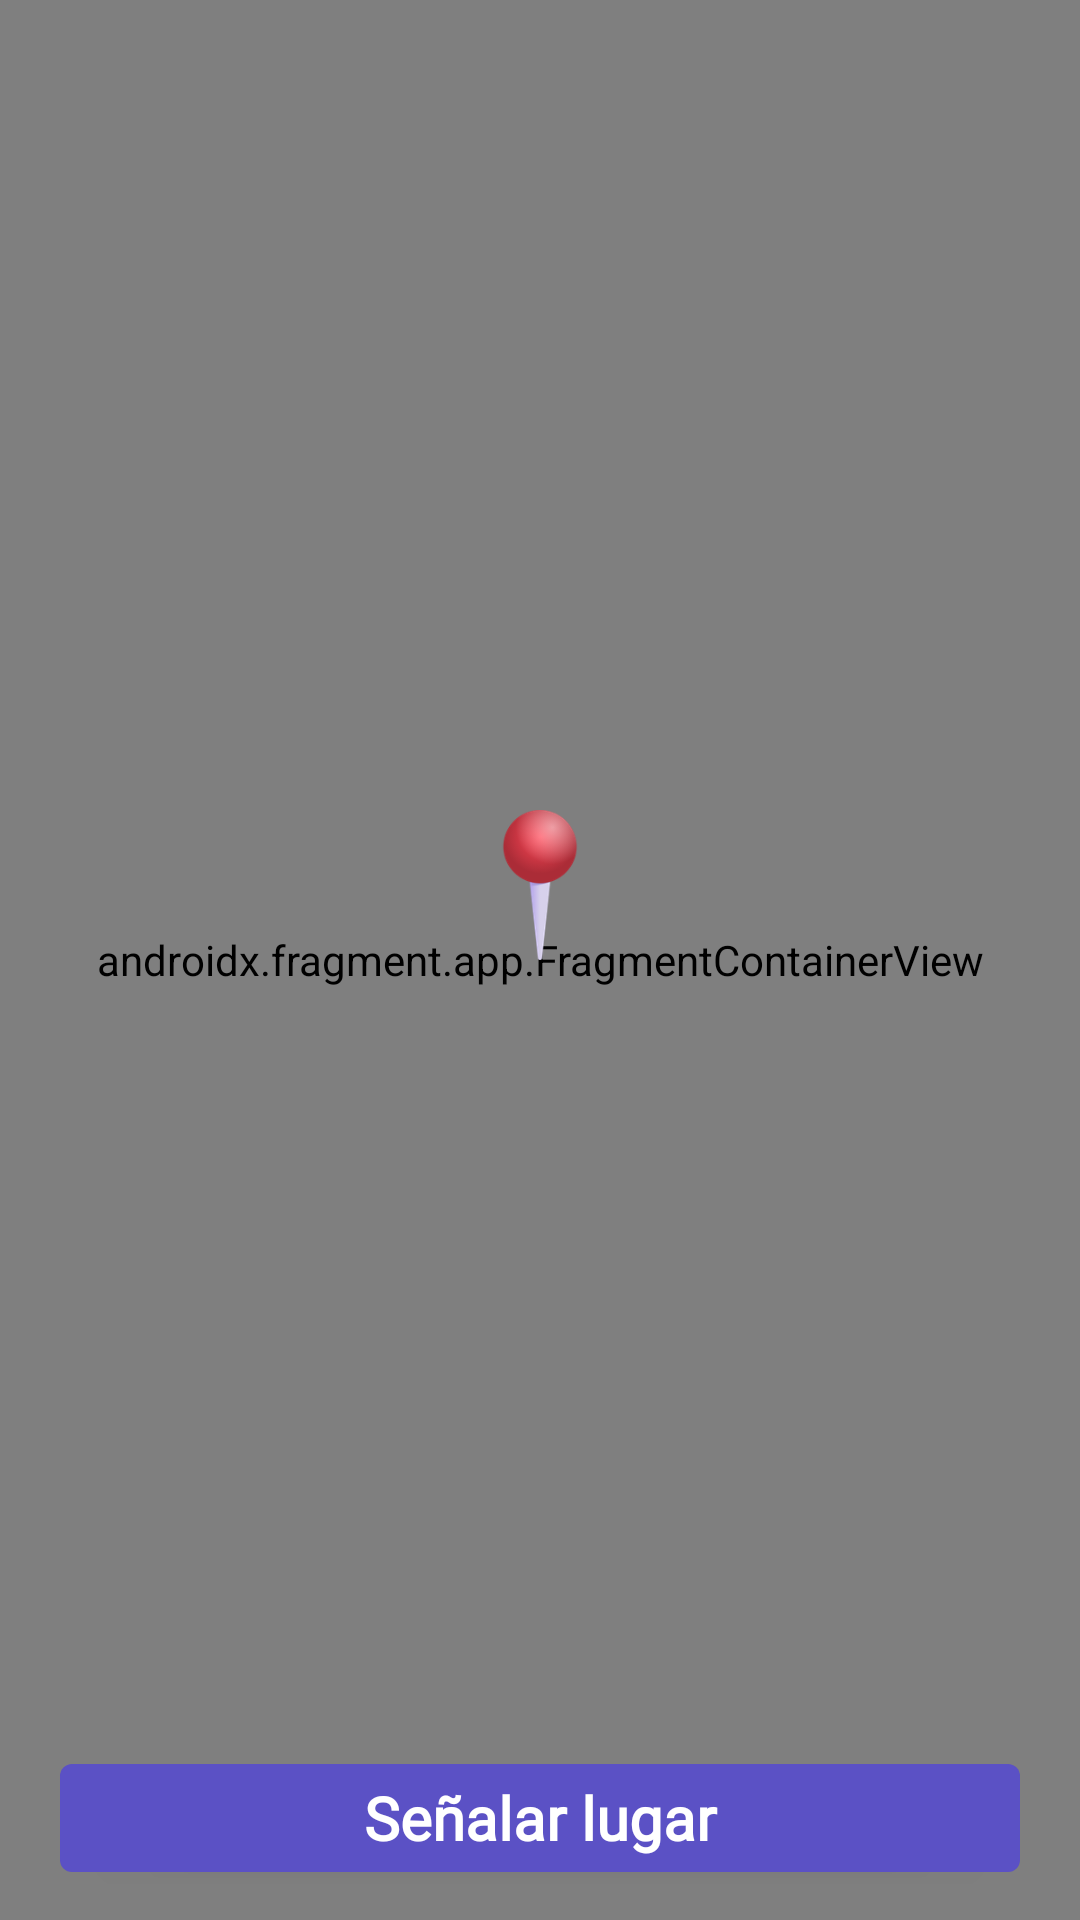

Here is an Android app screen rendered from its layout file. Give the layout XML and the strings, colors and styles it references.
<!-- AndroidManifest.xml: application theme Theme.Places -->
<!-- res/layout/fragment_coordinates_map.xml -->
<?xml version="1.0" encoding="utf-8"?>
<androidx.constraintlayout.widget.ConstraintLayout
    xmlns:android="http://schemas.android.com/apk/res/android"
    xmlns:app="http://schemas.android.com/apk/res-auto"
    xmlns:tools="http://schemas.android.com/tools"
    style="@style/default_size_expanded_style"
    tools:context=".view.fragments.CoordinatesMapFragment">

    <androidx.fragment.app.FragmentContainerView
        android:id="@+id/coordinates_map"
        android:name="com.google.android.gms.maps.SupportMapFragment"
        android:layout_width="match_parent"
        android:layout_height="match_parent"
        app:layout_constraintBottom_toBottomOf="parent"
        app:layout_constraintEnd_toEndOf="parent"
        app:layout_constraintStart_toStartOf="parent"
        app:layout_constraintTop_toTopOf="parent"
        tools:context=".view.fragments.CoordinatesMapFragment" />

    <com.google.android.material.button.MaterialButton
        android:id="@+id/point_place_button"
        style="@style/contained_button_container_style"
        android:layout_marginStart="20dp"
        android:layout_marginEnd="20dp"
        android:layout_marginBottom="10dp"
        android:text="@string/point_location_text_label"
        app:layout_constraintBottom_toBottomOf="parent"
        app:layout_constraintEnd_toEndOf="parent"
        app:layout_constraintStart_toStartOf="parent" />

    <ImageView
        android:id="@+id/marker"
        android:layout_width="50dp"
        android:layout_height="50dp"
        android:contentDescription="@string/content_description_marker_image_map"
        android:src="@drawable/pin_point"
        app:layout_constraintBottom_toTopOf="@+id/guideline_map"
        app:layout_constraintEnd_toEndOf="@+id/coordinates_map"
        app:layout_constraintStart_toStartOf="parent" />

    <androidx.constraintlayout.widget.Guideline
        android:id="@+id/guideline_map"
        android:layout_width="wrap_content"
        android:layout_height="wrap_content"
        android:orientation="horizontal"
        app:layout_constraintGuide_percent="0.5" />

</androidx.constraintlayout.widget.ConstraintLayout>
<!-- resources referenced by this layout -->
<resources>
  <!-- drawable pin_point: png bitmap (drawable-hdpi, 4444 bytes) -->
  <string name="content_description_marker_image_map">Marcardor de seleccion</string>
  <string name="point_location_text_label">Señalar lugar</string>
  <style name="contained_button_container_style" parent="default_size_height_style">
          <item name="android:textAppearance">@style/text_contained_button_style</item>
      </style>
  <style name="default_size_expanded_style">
          <item name="android:layout_width">match_parent</item>
          <item name="android:layout_height">match_parent</item>
      </style>
  <style name="Theme.Places" parent="Theme.MaterialComponents.DayNight.NoActionBar">
          
          <item name="colorPrimary">@color/primary_color</item>
          <item name="colorPrimaryVariant">@color/primary_color_dark</item>
          <item name="colorOnPrimary">@color/white</item>
          
          <item name="colorSecondary">@color/secondary_color</item>
          <item name="colorSecondaryVariant">@color/secondary_color_dark</item>
          <item name="colorOnSecondary">@color/black</item>
          
          <item name="android:statusBarColor" tools:targetApi="l">?attr/colorPrimaryVariant</item>
          <item name="materialAlertDialogTheme">@style/alert_dialog_style</item>
          <item name="circularProgressIndicatorStyle">@style/Widget.Tabs.CircularProgressIndicator</item>
          <item name="textAppearanceLargePopupMenu">@style/textAppearancePopUpMenu</item>
          <item name="textAppearanceSmallPopupMenu">@style/textAppearancePopUpMenu</item>
      </style>
  <style name="default_size_height_style">
          <item name="android:layout_width">match_parent</item>
          <item name="android:layout_height">wrap_content</item>
      </style>
  <style name="text_contained_button_style" parent="regular_text_style">
          <item name="android:textStyle">bold</item>
          <item name="android:textColor">?attr/colorOnPrimary</item>
          <item name="android:textSize">@dimen/contained_button_text_size</item>
      </style>
  <color name="primary_color">#FF5B51C5</color>
  <color name="primary_color_dark">#FF202894</color>
  <color name="white">#FFFFFFFF</color>
  <color name="secondary_color">#FFEA899A</color>
  <color name="secondary_color_dark">#FFB55A6C</color>
  <color name="black">#FF000000</color>
  <style name="alert_dialog_style" parent="ThemeOverlay.MaterialComponents.MaterialAlertDialog">
          <item name="materialAlertDialogTitleTextStyle">@style/dialog_title_style</item>
          <item name="buttonBarPositiveButtonStyle">@style/dialog_button_style</item>
          <item name="buttonBarNeutralButtonStyle">@style/dialog_button_style</item>
          <item name="buttonBarNegativeButtonStyle">@style/dialog_button_style</item>
      </style>
  <style name="Widget.Tabs.CircularProgressIndicator" parent="Widget.MaterialComponents.CircularProgressIndicator">
          <item name="indicatorSize">60dp</item>
          <item name="trackThickness">30dp</item>
      </style>
  <style name="textAppearancePopUpMenu" parent="TextAppearance.MaterialComponents.Subtitle1">
          <item name="fontFamily">@font/caviar_dreams</item>
          <item name="android:fontFamily">@font/caviar_dreams</item>
      </style>
  <style name="regular_text_style">
          <item name="android:fontFamily">@font/caviar_dreams</item>
          <item name="android:textSize">@dimen/regular_text_size</item>
      </style>
  <dimen name="contained_button_text_size">20sp</dimen>
  <style name="dialog_title_style" parent="MaterialAlertDialog.MaterialComponents.Title.Text">
          <item name="android:fontFamily">@font/caviar_dreams</item>
          <item name="android:textStyle">bold</item>
      </style>
  <style name="dialog_button_style" parent="Widget.MaterialComponents.Button.TextButton.Dialog">
          <item name="android:fontFamily">@font/caviar_dreams</item>
          <item name="android:textStyle">bold</item>
      </style>
  <dimen name="regular_text_size">16sp</dimen>
</resources>
